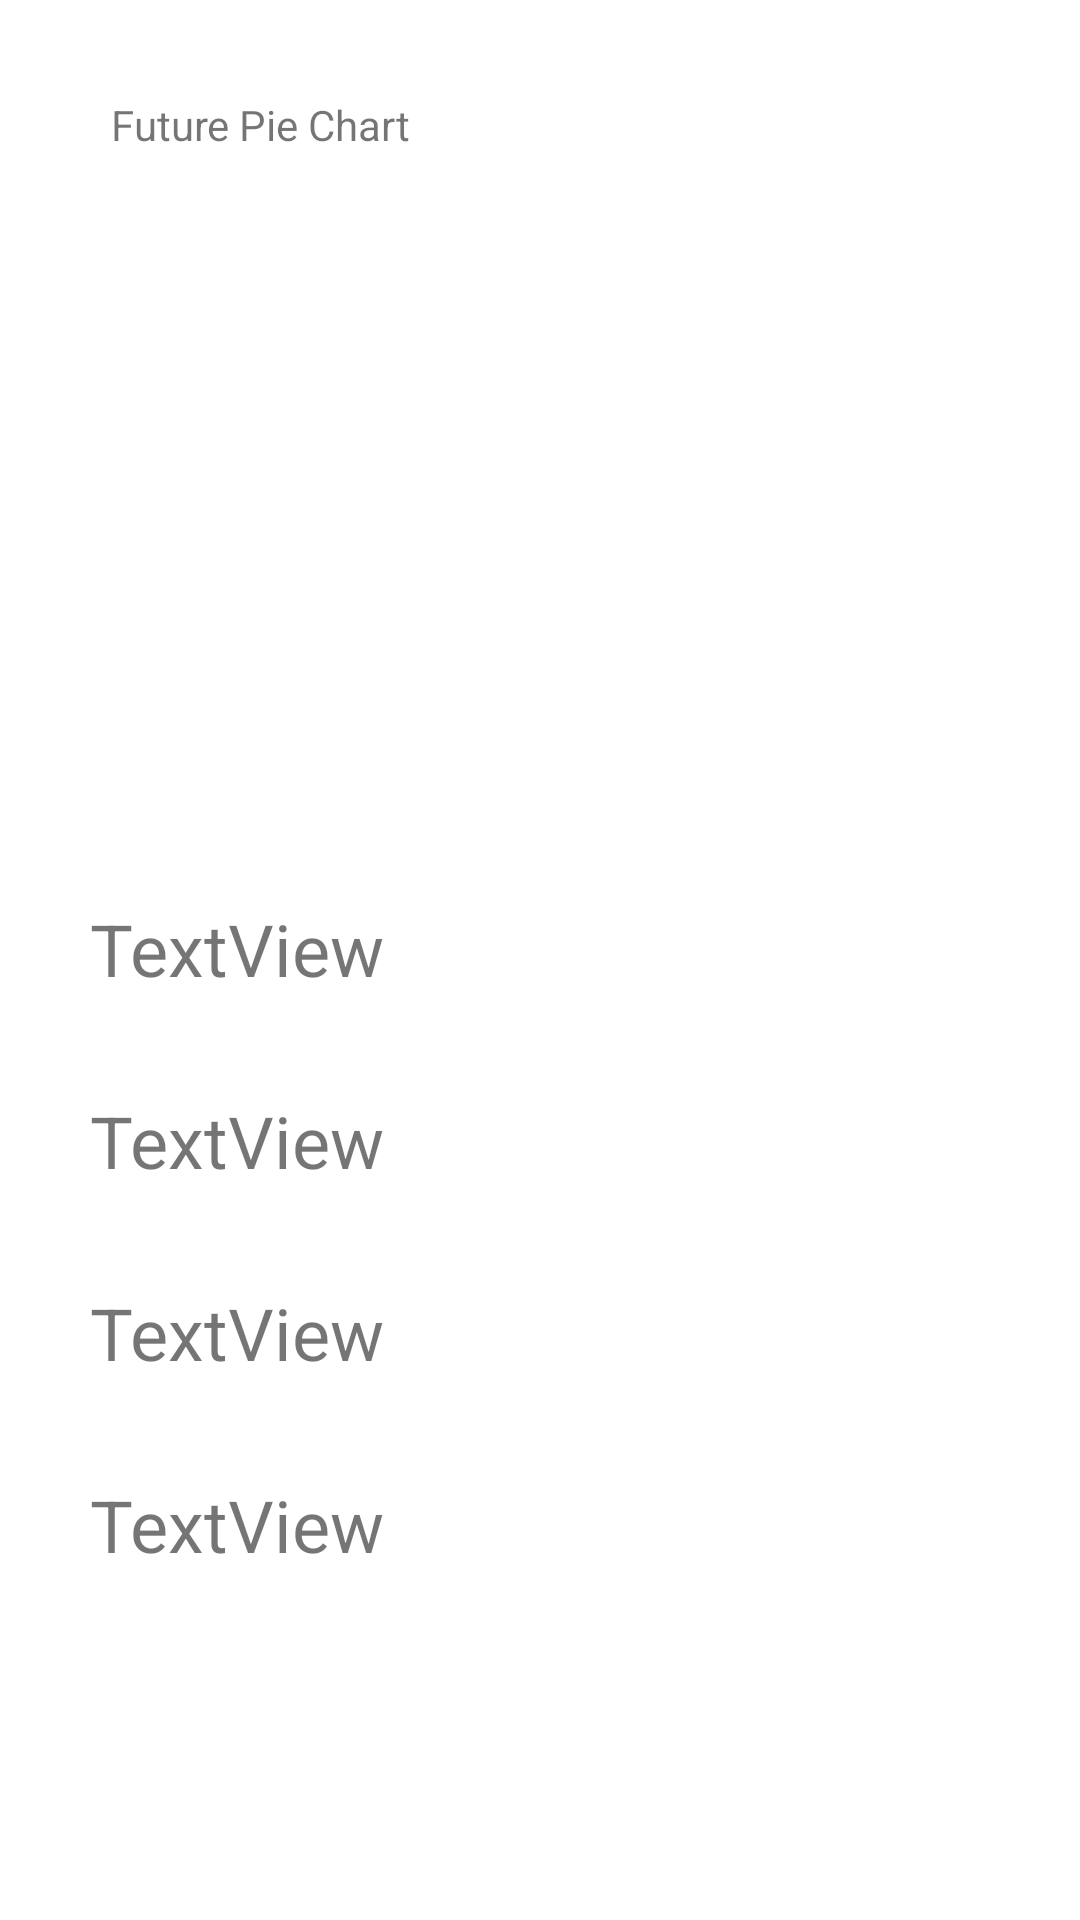

Android layout source for this screen:
<!-- AndroidManifest.xml: application theme Theme.MoneyCache -->
<!-- res/layout/activity_dashboard.xml -->
<?xml version="1.0" encoding="utf-8"?>
<androidx.drawerlayout.widget.DrawerLayout xmlns:android="http://schemas.android.com/apk/res/android"
    xmlns:app="http://schemas.android.com/apk/res-auto"
    xmlns:tools="http://schemas.android.com/tools"
    android:layout_width="match_parent"
    android:layout_height="match_parent">

    <androidx.constraintlayout.widget.ConstraintLayout
        android:layout_width="match_parent"
        android:layout_height="match_parent"
        tools:context=".DashboardActivity">

        <TextView
            android:id="@+id/pie_chart"
            android:layout_width="286dp"
            android:layout_height="236dp"
            android:layout_marginTop="32dp"
            android:text="@string/future_pie_chart"
            app:layout_constraintEnd_toEndOf="parent"
            app:layout_constraintStart_toStartOf="parent"
            app:layout_constraintTop_toTopOf="parent" />

        <TextView
            android:id="@+id/bills_alert"
            android:layout_width="300dp"
            android:layout_height="48dp"
            android:layout_marginTop="32dp"
            android:text="TextView"
            android:textSize="24sp"
            app:layout_constraintEnd_toEndOf="parent"
            app:layout_constraintStart_toStartOf="parent"
            app:layout_constraintTop_toBottomOf="@+id/pie_chart" />

        <TextView
            android:id="@+id/discretionary_alert"
            android:layout_width="300dp"
            android:layout_height="48dp"
            android:layout_marginTop="16dp"
            android:text="TextView"
            android:textSize="24sp"
            app:layout_constraintEnd_toEndOf="parent"
            app:layout_constraintStart_toStartOf="parent"
            app:layout_constraintTop_toBottomOf="@+id/bills_alert" />

        <TextView
            android:id="@+id/debtreduction_alert"
            android:layout_width="300dp"
            android:layout_height="48dp"
            android:layout_marginTop="16dp"
            android:text="TextView"
            android:textSize="24sp"
            app:layout_constraintEnd_toEndOf="parent"
            app:layout_constraintStart_toStartOf="parent"
            app:layout_constraintTop_toBottomOf="@+id/discretionary_alert" />

        <TextView
            android:id="@+id/savings_alert"
            android:layout_width="300dp"
            android:layout_height="48dp"
            android:layout_marginTop="16dp"
            android:text="TextView"
            android:textSize="24sp"
            app:layout_constraintEnd_toEndOf="parent"
            app:layout_constraintStart_toStartOf="parent"
            app:layout_constraintTop_toBottomOf="@+id/debtreduction_alert" />

    </androidx.constraintlayout.widget.ConstraintLayout>
</androidx.drawerlayout.widget.DrawerLayout>
<!-- resources referenced by this layout -->
<resources>
  <string name="future_pie_chart">Future Pie Chart</string>
  <style name="Theme.MoneyCache" parent="Theme.MaterialComponents.DayNight.DarkActionBar">
          
          <item name="colorPrimary">@color/purple_500</item>
          <item name="colorPrimaryVariant">@color/purple_700</item>
          <item name="colorOnPrimary">@color/white</item>
          
          <item name="colorSecondary">@color/teal_200</item>
          <item name="colorSecondaryVariant">@color/teal_700</item>
          <item name="colorOnSecondary">@color/black</item>
          
          <item name="android:statusBarColor" tools:targetApi="l">?attr/colorPrimaryVariant</item>
          
      </style>
  <color name="purple_500">#FF6200EE</color>
  <color name="purple_700">#FF3700B3</color>
  <color name="white">#FFFFFFFF</color>
  <color name="teal_200">#FF03DAC5</color>
  <color name="teal_700">#FF018786</color>
  <color name="black">#FF000000</color>
</resources>
